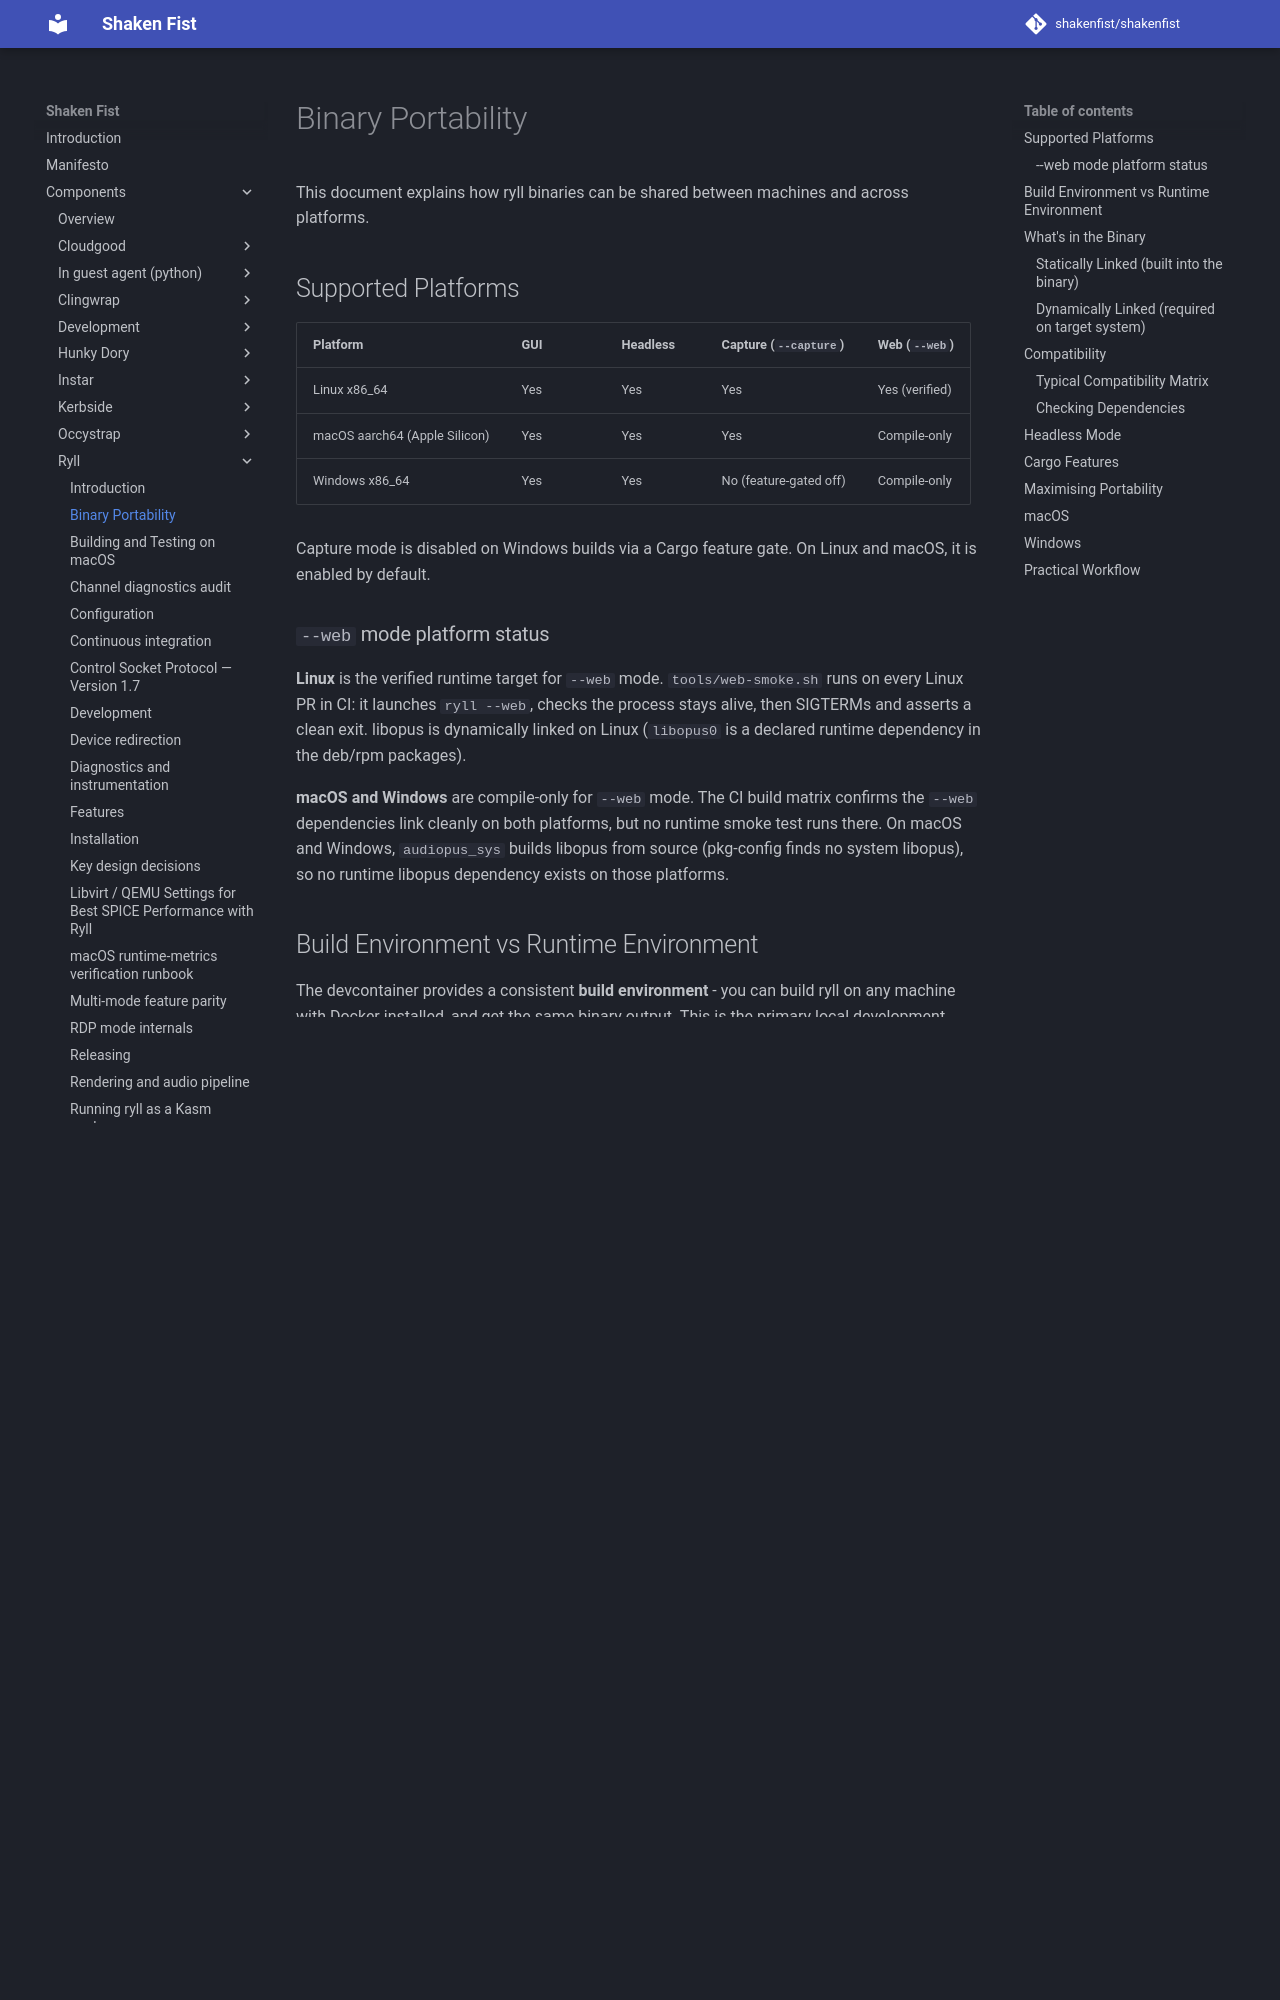

repository: shakenfist/shakenfist · page: components/ryll/portability/index.html · generator: mkdocs

# Binary Portability

This document explains how ryll binaries can be shared between machines
and across platforms.

## Supported Platforms

| Platform | GUI | Headless | Capture (`--capture`) | Web (`--web`) |
|----------|-----|----------|-----------------------|---------------|
| Linux x86_64 | Yes | Yes | Yes | Yes (verified) |
| macOS aarch64 (Apple Silicon) | Yes | Yes | Yes | Compile-only |
| Windows x86_64 | Yes | Yes | No (feature-gated off) | Compile-only |

Capture mode is disabled on Windows builds via a Cargo feature gate.
On Linux and macOS, it is enabled by default.

### `--web` mode platform status

**Linux** is the verified runtime target for `--web` mode.
`tools/web-smoke.sh` runs on every Linux PR in CI: it launches
`ryll --web`, checks the process stays alive, then SIGTERMs and
asserts a clean exit. libopus is dynamically linked on Linux
(`libopus0` is a declared runtime dependency in the deb/rpm
packages).

**macOS and Windows** are compile-only for `--web` mode. The
CI build matrix confirms the `--web` dependencies link cleanly
on both platforms, but no runtime smoke test runs there. On
macOS and Windows, `audiopus_sys` builds libopus from source
(pkg-config finds no system libopus), so no runtime libopus
dependency exists on those platforms.

## Build Environment vs Runtime Environment

The devcontainer provides a consistent **build environment** - you can build ryll
on any machine with Docker installed, and get the same binary output. This is the
primary local development workflow.

For CI and release packaging, native builds on GitHub Actions runners are used
for each platform (see `.github/workflows/`).

For **running** the GUI client, you need to be on a machine with a display. The
devcontainer is primarily for:

- Building debug and release binaries
- Running linting (rustfmt, clippy)
- Running unit tests
- CI/CD pipelines
- Headless mode testing

## What's in the Binary

Rust binaries are partially static. Here's what's linked where:

### Statically Linked (built into the binary)
- All Rust code
- Most Rust dependencies
- No Rust runtime needed on target
